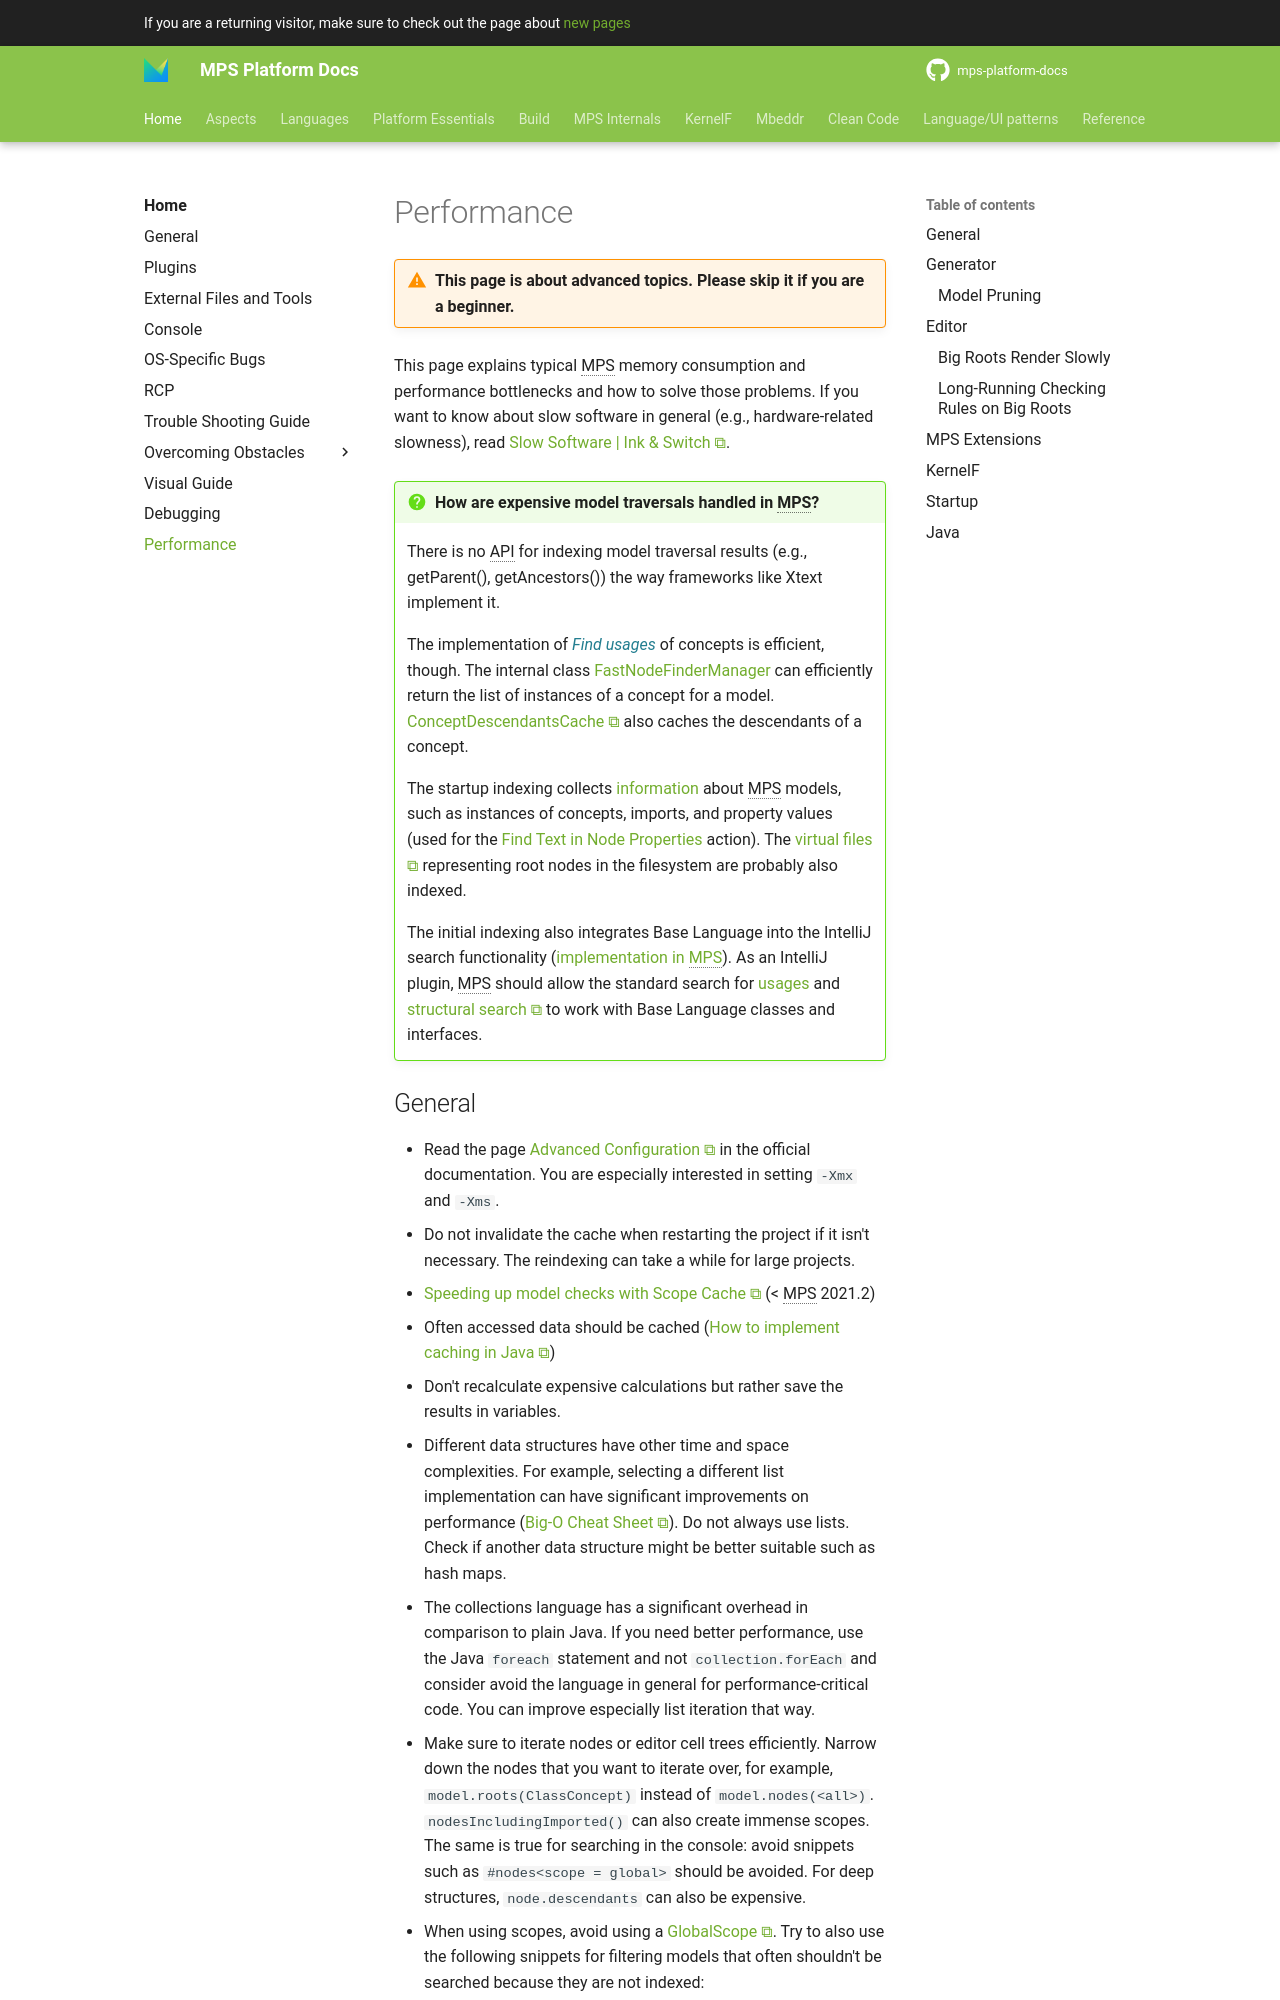

repository: mbeddr/mps-platform-docs · page: home/performance/index.html · generator: mkdocs

---
comments: true
alias: performance
---

!!! warning "This page is about advanced topics. Please skip it if you are a beginner."

This page explains typical MPS memory consumption and performance bottlenecks and how to solve those problems. If you want to know about slow software in general (e.g., hardware-related slowness), read [Slow Software | Ink & Switch](https://www.inkandswitch.com/slow-software/).

!!! question "How are expensive model traversals handled in MPS?"

    There is no API for indexing model traversal results (e.g., getParent(), getAncestors()) the way frameworks like Xtext implement it.
    
    The implementation of *Find usages* of concepts is efficient, though. The internal class [FastNodeFinderManager](http://127.0.0.1:63320/node?ref=6ed54515-acc8-4d1e-a16c-9fd6cfe951ea%2Fjava%3Ajetbrains.mps.smodel%28MPS.Core%2F%29%2F%7EFastNodeFinderManager) can efficiently return the list of instances of a concept for a model. [ConceptDescendantsCache](http://127.0.0.1:63320/node?ref=6ed54515-acc8-4d1e-a16c-9fd6cfe951ea%2Fjava%3Ajetbrains.mps.smodel%28MPS.Core%2F%29%2F%7EConceptDescendantsCache) also caches the descendants of a concept.
    
    The startup indexing collects [information](https://github.com/JetBrains/MPS/blob/master/core/persistence/source/jetbrains/mps/persistence/IndexAwareModelFactory.java) about MPS models, such as instances of concepts, imports, and property values (used for the [Find Text in Node Properties](https://www.jetbrains.com/help/mps/find-text-in-project.html) action). The [virtual files](https://plugins.jetbrains.com/docs/intellij/virtual-file-system.html) representing root nodes in the filesystem are probably also indexed.
    
    The initial indexing also integrates Base Language into the IntelliJ search functionality ([implementation in MPS](https://github.com/JetBrains/MPS/blob/master/IdeaPlugin/mps-java/META-INF/plugin.xml#L83)). As an IntelliJ plugin, MPS should allow the standard search for [usages](https://www.jetbrains.com/help/idea/find-highlight-usages.html) and [structural search](https://www.jetbrains.com/help/idea/structural-search-and-replace.html) to work with Base Language classes and interfaces.
